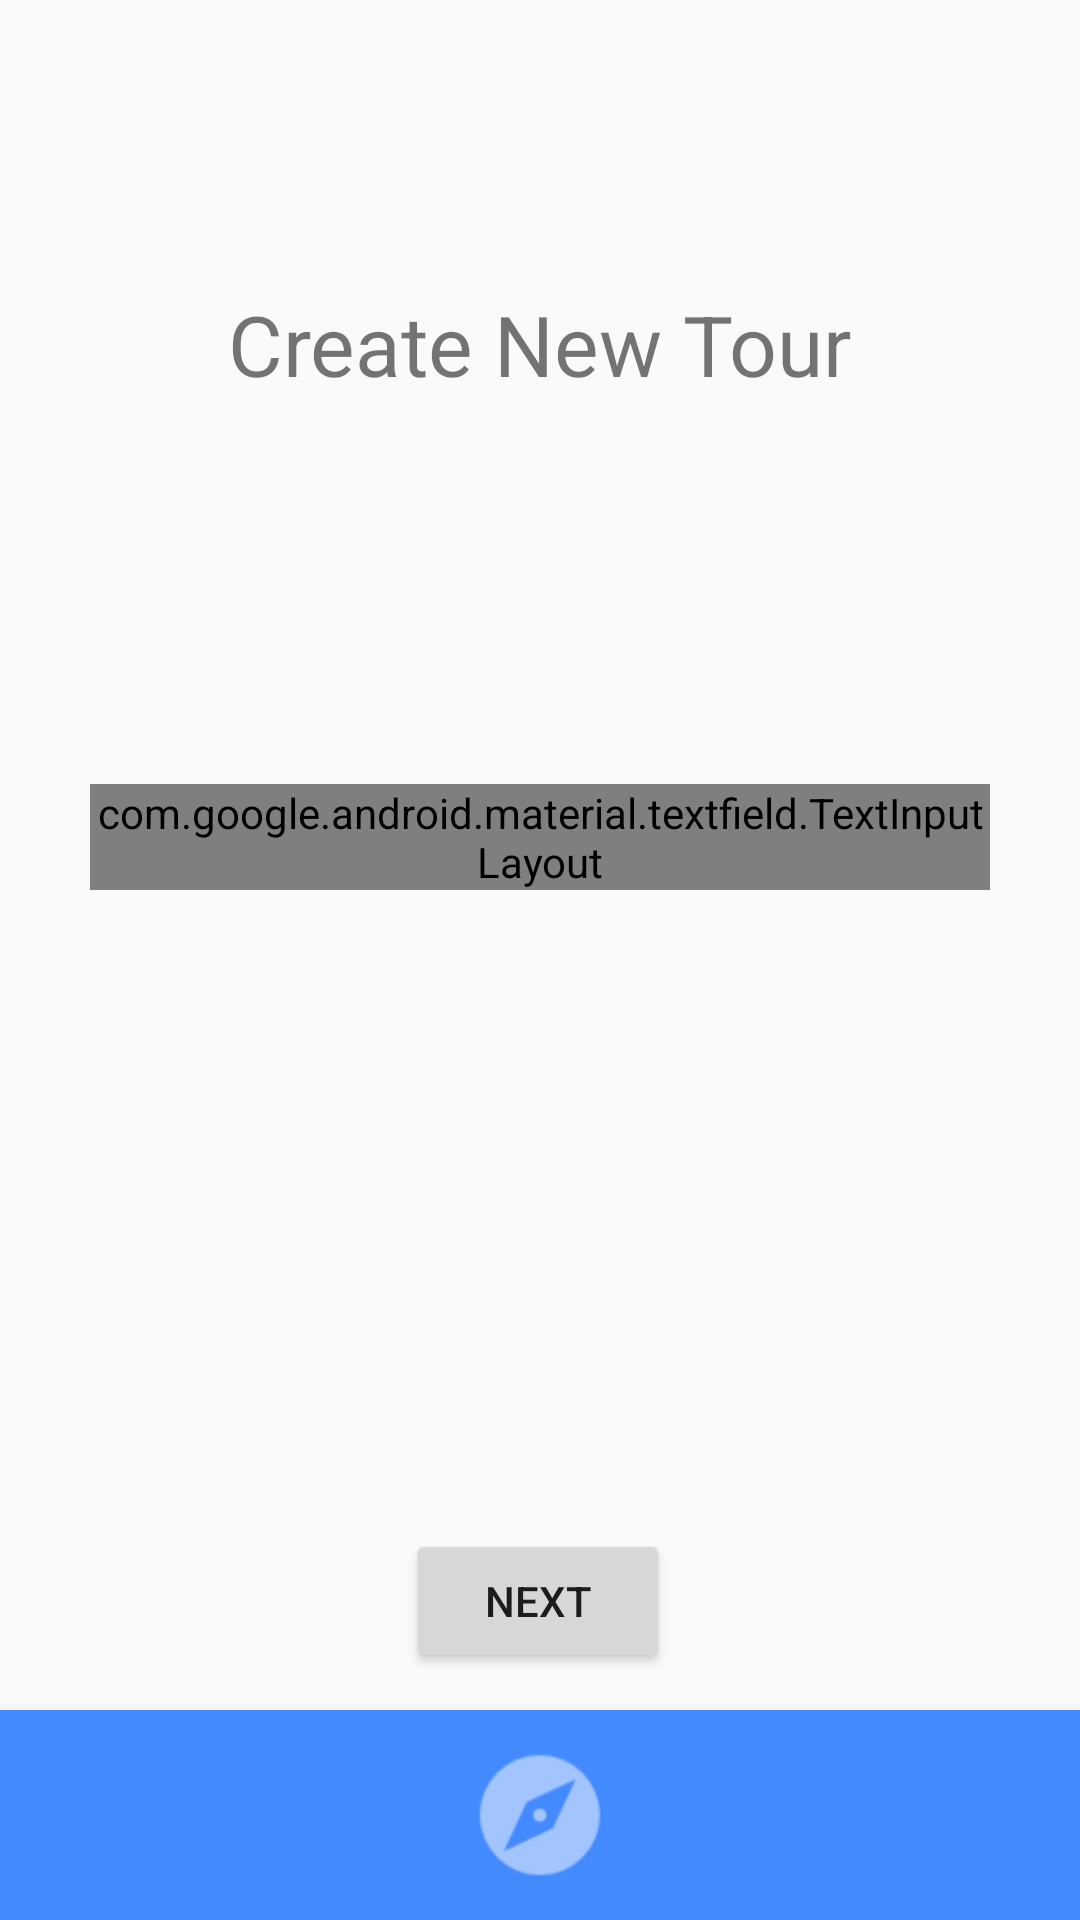

Android layout source for this screen:
<!-- AndroidManifest.xml: application theme AppTheme -->
<!-- res/layout/activity_add_new_tour.xml -->
<?xml version="1.0" encoding="utf-8"?>
<androidx.constraintlayout.widget.ConstraintLayout xmlns:android="http://schemas.android.com/apk/res/android"
    xmlns:app="http://schemas.android.com/apk/res-auto"
    xmlns:tools="http://schemas.android.com/tools"
    android:layout_width="match_parent"
    android:layout_height="match_parent"
    tools:context=".AddNewTourActivity">

    <com.google.android.material.bottomnavigation.BottomNavigationView
        android:id="@+id/bottom_navigation"
        android:layout_width="match_parent"
        android:layout_height="70dp"
        android:background="#448AFF"
        app:itemIconSize="48dp"
        app:itemIconTint="@color/menu_colours"
        app:itemTextColor="@color/menu_colours"
        app:labelVisibilityMode="unlabeled"
        app:layout_constraintBottom_toBottomOf="parent"
        app:menu="@menu/menu" />

    <TextView
        android:id="@+id/textView6"
        android:layout_width="wrap_content"
        android:layout_height="wrap_content"
        android:layout_marginTop="96dp"
        android:text="Create New Tour"
        android:textSize="28sp"
        app:layout_constraintEnd_toEndOf="parent"
        app:layout_constraintHorizontal_bias="0.5"
        app:layout_constraintStart_toStartOf="parent"
        app:layout_constraintTop_toTopOf="parent" />

    <com.google.android.material.textfield.TextInputLayout
        android:id="@+id/outlinedTextField"
        style="@style/Widget.MaterialComponents.TextInputLayout.OutlinedBox"
        android:layout_width="300dp"
        android:layout_height="wrap_content"
        android:layout_marginTop="128dp"
        android:hint="City"
        app:layout_constraintEnd_toEndOf="parent"
        app:layout_constraintHorizontal_bias="0.5"
        app:layout_constraintStart_toStartOf="parent"
        app:layout_constraintTop_toBottomOf="@+id/textView6">

        <com.google.android.material.textfield.TextInputEditText
            android:id="@+id/txt_city_search"
            android:layout_width="match_parent"
            android:layout_height="wrap_content" />
    </com.google.android.material.textfield.TextInputLayout>

    <Button
        android:id="@+id/btn_city_next"
        android:layout_width="wrap_content"

        android:layout_height="wrap_content"
        android:layout_marginTop="25dp"
        android:text="Next"
        app:layout_constraintEnd_toEndOf="parent"
        app:layout_constraintHorizontal_bias="0.498"
        app:layout_constraintStart_toStartOf="parent"
        app:layout_constraintTop_toBottomOf="@+id/city_search_recycler_view" />

    <androidx.recyclerview.widget.RecyclerView
        android:id="@+id/city_search_recycler_view"
        android:layout_width="300dp"
        android:layout_height="188dp"
        app:layout_constraintEnd_toEndOf="parent"
        app:layout_constraintHorizontal_bias="0.5"
        app:layout_constraintStart_toStartOf="parent"
        app:layout_constraintTop_toBottomOf="@+id/outlinedTextField" />


</androidx.constraintlayout.widget.ConstraintLayout>
<!-- resources referenced by this layout -->
<resources>
  <style name="AppTheme" parent="Theme.AppCompat.Light.NoActionBar">
          
          <item name="colorPrimary">@color/colorPrimary</item>
          <item name="colorPrimaryDark">@color/colorPrimaryDark</item>
          <item name="colorAccent">@color/colorAccent</item>
          <item name="android:statusBarColor">@android:color/transparent</item>
          <item name="android:windowLightStatusBar">true</item>
      </style>
  <color name="colorPrimary">#448AFF</color>
  <color name="colorPrimaryDark">#448AFF</color>
  <color name="colorAccent">#448AFF</color>
</resources>
